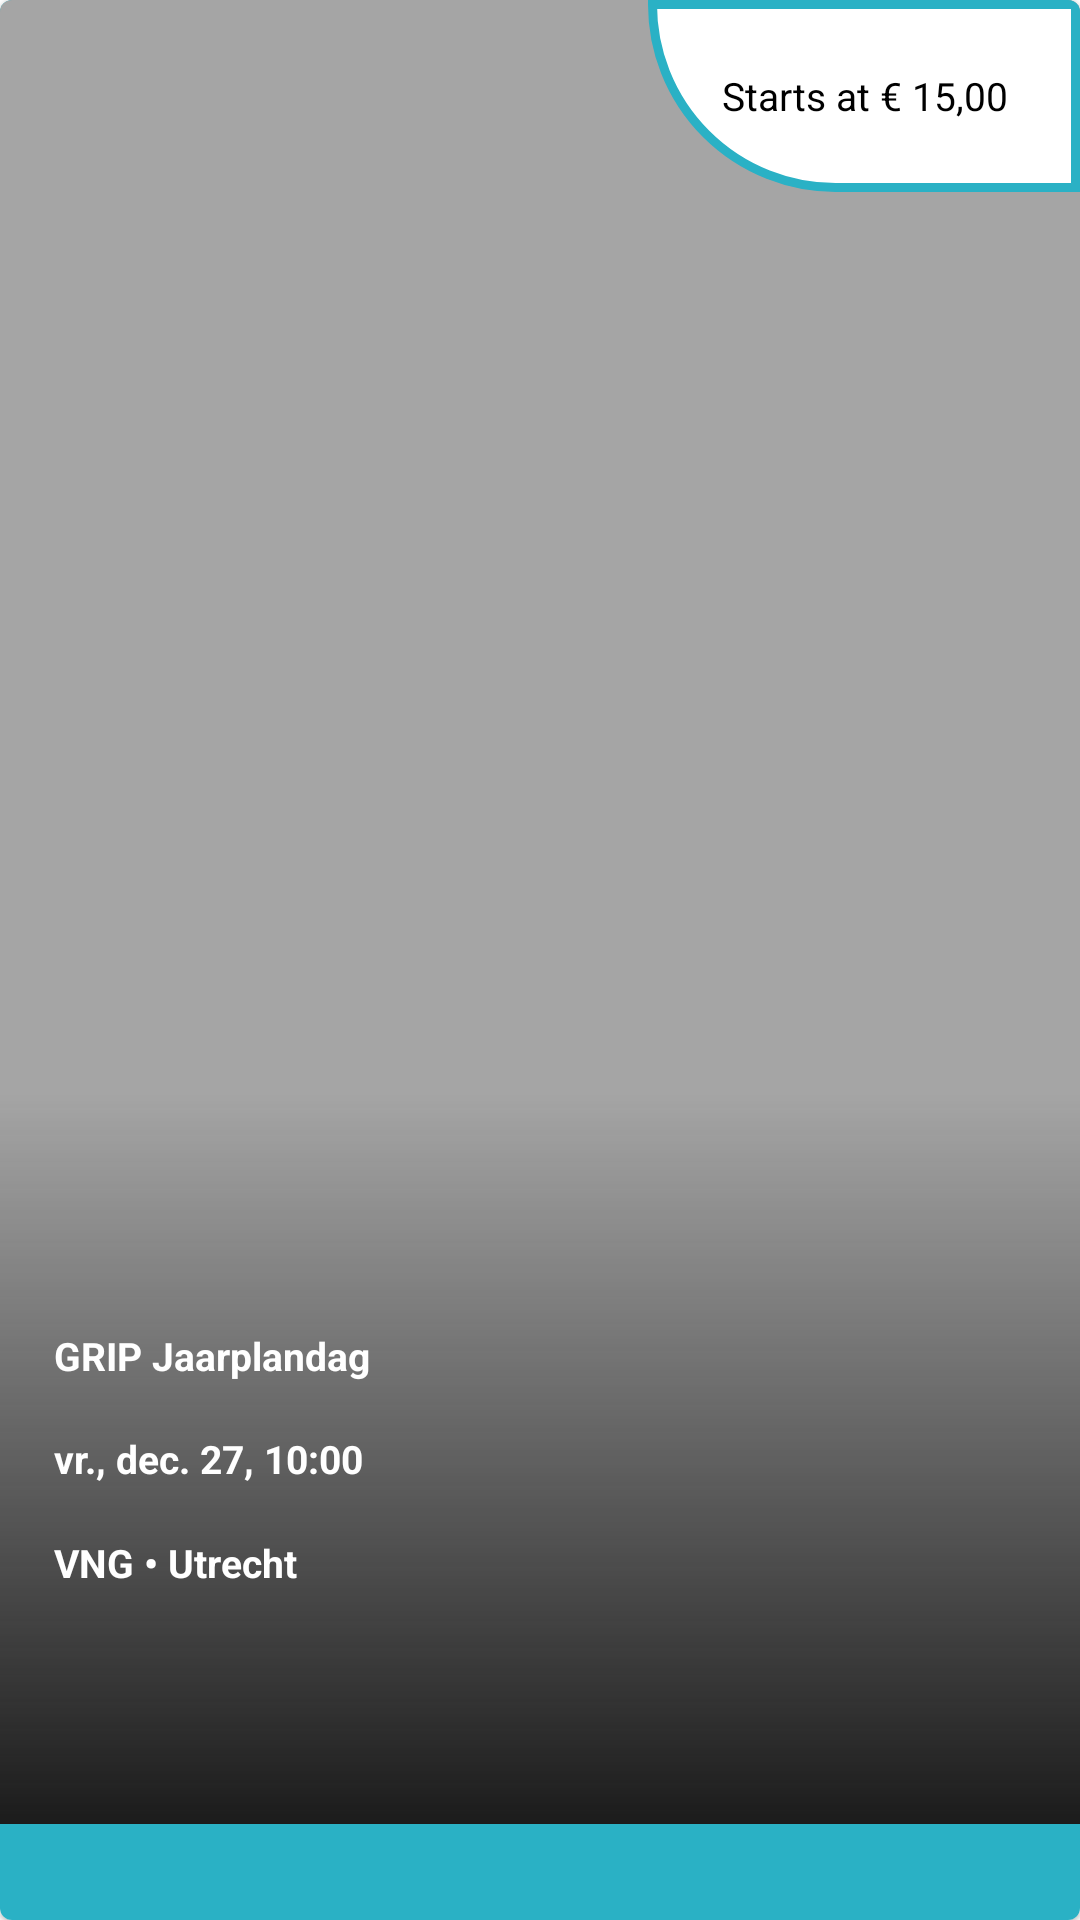

This screen was rendered from an Android layout file. Write that file and the resources it references.
<!-- AndroidManifest.xml: application theme AppTheme -->
<!-- res/layout/event_recycler_view_item.xml -->
<?xml version="1.0" encoding="utf-8"?>
<com.google.android.material.card.MaterialCardView xmlns:android="http://schemas.android.com/apk/res/android"
    xmlns:app="http://schemas.android.com/apk/res-auto"
    xmlns:tools="http://schemas.android.com/tools"
    android:layout_width="match_parent"
    android:layout_height="250dp"
    android:layout_marginLeft="@dimen/mtrl_card_spacing"
    android:layout_marginTop="@dimen/mtrl_card_spacing"
    android:layout_marginRight="@dimen/mtrl_card_spacing">

    <androidx.constraintlayout.widget.ConstraintLayout
        android:background="@color/colorPrimaryDark"
        android:layout_width="match_parent"
        android:layout_height="match_parent">

        <androidx.constraintlayout.widget.Guideline
            android:id="@+id/guideline9"
            android:layout_width="wrap_content"
            android:layout_height="wrap_content"
            android:orientation="vertical"
            app:layout_constraintGuide_percent="0.05" />

        <androidx.constraintlayout.widget.Guideline
            android:id="@+id/guideline7"
            android:layout_width="wrap_content"
            android:layout_height="wrap_content"
            android:orientation="vertical"
            app:layout_constraintGuide_percent="0.6" />

        <androidx.constraintlayout.widget.Guideline
            android:id="@+id/guideline10"
            android:layout_width="wrap_content"
            android:layout_height="wrap_content"
            android:orientation="vertical"
            app:layout_constraintGuide_percent="0.95" />

        <ImageView
            android:id="@+id/event_image"
            android:layout_width="0dp"
            android:layout_height="0dp"
            android:background="@color/darkerGrey"
            android:scaleType="centerCrop"
            app:layout_constraintBottom_toTopOf="@+id/guideline8"
            app:layout_constraintEnd_toEndOf="parent"
            app:layout_constraintStart_toStartOf="parent"
            app:layout_constraintTop_toTopOf="parent" />

        <ImageView
            android:layout_width="0dp"
            android:layout_height="0dp"
            android:alpha="1"
            android:background="@drawable/black_fade"
            app:layout_constraintBottom_toTopOf="@+id/guideline8"
            app:layout_constraintEnd_toEndOf="parent"
            app:layout_constraintStart_toStartOf="parent"
            app:layout_constraintTop_toTopOf="@+id/guideline4" />

        <androidx.constraintlayout.widget.Guideline
            android:id="@+id/guideline4"
            android:layout_width="wrap_content"
            android:layout_height="wrap_content"
            android:orientation="horizontal"
            app:layout_constraintGuide_percent="0.57" />

        <com.google.android.material.textview.MaterialTextView
            android:id="@+id/event_title"
            android:layout_width="0dp"
            android:layout_height="0dp"
            android:gravity="bottom|start"
            android:text="@string/sample_title"
            android:textColor="@android:color/white"
            android:textSize="13sp"
            android:textStyle="bold"
            app:layout_constraintBottom_toTopOf="@+id/guideline5"
            app:layout_constraintEnd_toStartOf="@+id/guideline10"
            app:layout_constraintStart_toStartOf="@+id/guideline9"
            app:layout_constraintTop_toTopOf="@+id/guideline4" />

        <com.google.android.material.textview.MaterialTextView
            android:id="@+id/event_price"
            android:layout_width="0dp"
            android:layout_height="0dp"
            android:background="@drawable/tab_shape"
            android:gravity="center"
            android:text="@string/sample_price"
            android:textColor="@android:color/black"
            android:textSize="13sp"
            app:layout_constraintBottom_toTopOf="@+id/guideline12"
            app:layout_constraintEnd_toEndOf="parent"
            app:layout_constraintStart_toStartOf="@+id/guideline7"
            app:layout_constraintTop_toTopOf="parent" />

        <androidx.constraintlayout.widget.Guideline
            android:id="@+id/guideline5"
            android:layout_width="wrap_content"
            android:layout_height="wrap_content"
            android:orientation="horizontal"
            app:layout_constraintGuide_percent="0.72" />

        <com.google.android.material.textview.MaterialTextView
            android:id="@+id/event_date"
            android:layout_width="0dp"
            android:layout_height="0dp"
            android:gravity="center|start"
            android:text="@string/sample_data"
            android:textColor="@android:color/white"
            android:textSize="13sp"
            android:textStyle="bold"
            app:layout_constraintBottom_toTopOf="@+id/guideline6"
            app:layout_constraintEnd_toStartOf="@+id/guideline10"
            app:layout_constraintStart_toStartOf="@+id/guideline9"
            app:layout_constraintTop_toTopOf="@+id/guideline5" />

        <androidx.constraintlayout.widget.Guideline
            android:id="@+id/guideline6"
            android:layout_width="wrap_content"
            android:layout_height="wrap_content"
            android:orientation="horizontal"
            app:layout_constraintGuide_percent="0.80" />

        <com.google.android.material.textview.MaterialTextView
            android:id="@+id/event_location"
            android:layout_width="0dp"
            android:layout_height="0dp"
            android:gravity="top|start"
            android:text="@string/sample_location"
            android:textColor="@android:color/white"
            android:textSize="13sp"
            android:textStyle="bold"
            app:layout_constraintBottom_toTopOf="@+id/guideline8"
            app:layout_constraintEnd_toStartOf="@+id/guideline10"
            app:layout_constraintStart_toStartOf="@+id/guideline9"
            app:layout_constraintTop_toBottomOf="@+id/event_date" />

        <androidx.constraintlayout.widget.Guideline
            android:id="@+id/guideline8"
            android:layout_width="wrap_content"
            android:layout_height="wrap_content"
            android:orientation="horizontal"
            app:layout_constraintGuide_percent="0.95" />

        <androidx.constraintlayout.widget.Guideline
            android:id="@+id/guideline12"
            android:layout_width="wrap_content"
            android:layout_height="wrap_content"
            android:orientation="horizontal"
            app:layout_constraintGuide_percent="0.1" />


    </androidx.constraintlayout.widget.ConstraintLayout>

</com.google.android.material.card.MaterialCardView>
<!-- resources referenced by this layout -->
<resources>
  <color name="colorPrimaryDark">#2ab1c5</color>
  <color name="darkerGrey">#A5A5A5</color>
  <!-- drawable black_fade (drawable) -->
  <?xml version="1.0" encoding="utf-8"?>
  <shape xmlns:android="http://schemas.android.com/apk/res/android"
      android:shape="rectangle">
  
      <gradient
          android:angle="270"
          android:endColor="#1B1B1B"
          android:startColor="#00FFFFFF" />
  
  </shape>
  <!-- drawable tab_shape (drawable) -->
  <?xml version="1.0" encoding="utf-8"?>
  <shape xmlns:android="http://schemas.android.com/apk/res/android"
      android:padding="10dp"
      android:shape="rectangle">
  
      <solid android:color="@android:color/white" />
  
      <corners
          android:bottomLeftRadius="200dp"
          android:bottomRightRadius="0dp"
          android:topLeftRadius="0dp"
          android:topRightRadius="0dp" />
  
      
      <stroke android:width="3dp" android:color="@color/colorPrimaryDark"/>
  </shape>
  <string name="sample_data" translatable="false">vr., dec. 27, 10:00</string>
  <string name="sample_location" translatable="false">VNG • Utrecht</string>
  <string name="sample_price" translatable="false">Starts at € 15,00</string>
  <string name="sample_title" translatable="false">GRIP Jaarplandag</string>
  <style name="AppTheme" parent="Theme.MaterialComponents.Light.NoActionBar">
          
          <item name="colorPrimary">@color/colorPrimary</item>
          <item name="colorPrimaryDark">@color/colorPrimaryDark</item>
          <item name="colorAccent">@color/colorAccent</item>
          <item name="android:windowAnimationStyle">@style/SlideAnimation.Activity</item>
      </style>
  <color name="colorPrimary">#03A9F4</color>
  <color name="colorAccent">#03A9F4</color>
  <style name="SlideAnimation.Activity" parent="@android:style/Animation.Activity">
          <item name="android:activityOpenEnterAnimation">@anim/slide_in_right</item>
          <item name="android:activityOpenExitAnimation">@anim/slide_out_left</item>
          <item name="android:activityCloseEnterAnimation">@anim/slide_in_left</item>
          <item name="android:activityCloseExitAnimation">@anim/slide_out_right</item>
      </style>
</resources>
